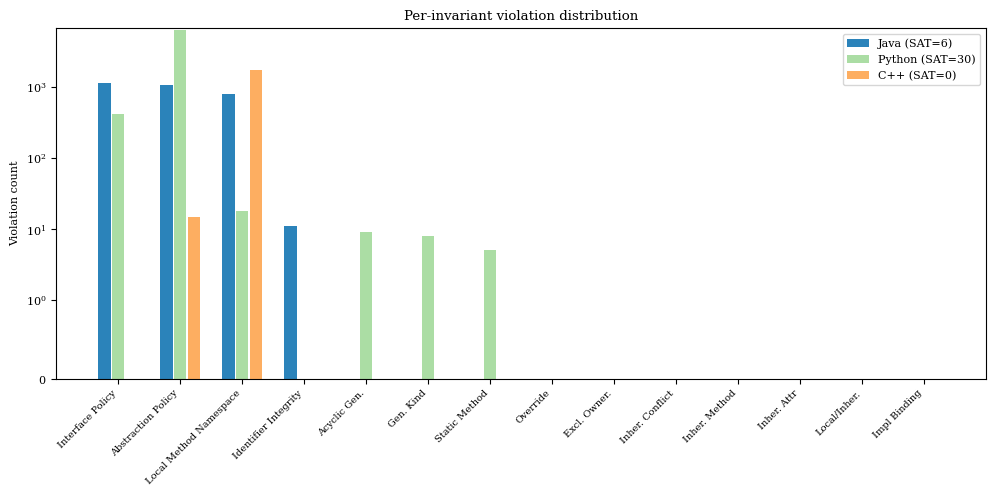

Here is the Python script that generated this plot: (Note: this script raises an exception after producing the figure.)
"""Minimal figure: per-invariant violation bars for all 3 languages."""
import matplotlib
matplotlib.use("Agg")
import matplotlib.pyplot as plt
import numpy as np

FIGDIR = r"E:\Foundational oo fomalisation\journal_paper_draft\figures"

plt.rcParams.update({"font.family": "serif", "font.size": 8})

invariants = [
    "Interface Policy", "Abstraction Policy", "Local Method Namespace",
    "Identifier Integrity", "Acyclic Gen.", "Gen. Kind", "Static Method",
    "Override", "Excl. Owner.", "Inher. Conflict", "Inher. Method",
    "Inher. Attr", "Local/Inher.", "Impl Binding"
]
java   = [1151, 1065, 804, 11, 0, 0, 0, 0, 0, 0, 0, 0, 0, 0]
python = [421, 6471, 18, 0, 9, 8, 5, 0, 0, 0, 0, 0, 0, 0]
cpp    = [0, 15, 1783, 0, 0, 0, 0, 0, 0, 0, 0, 0, 0, 0]

fig, ax = plt.subplots(figsize=(10, 5))
x = np.arange(len(invariants))
w = 0.22

ax.bar(x - w, java,   w*0.9, color="#2b83ba", label="Java (SAT=6)")
ax.bar(x,     python, w*0.9, color="#abdda4", label="Python (SAT=30)")
ax.bar(x + w, cpp,    w*0.9, color="#fdae61", label="C++ (SAT=0)")

ax.set_xticks(x)
ax.set_xticklabels(invariants, rotation=45, ha="right", fontsize=7)
ax.set_ylabel("Violation count")
ax.set_yscale("symlog", linthresh=1)
ax.set_title("Per-invariant violation distribution")
ax.legend(fontsize=8)
fig.tight_layout()
fig.savefig(f"{FIGDIR}/fig_violation_distribution.pdf", dpi=300)
fig.savefig(f"{FIGDIR}/fig_violation_distribution.png", dpi=300)
plt.close(fig)
print("Figure regenerated.")
